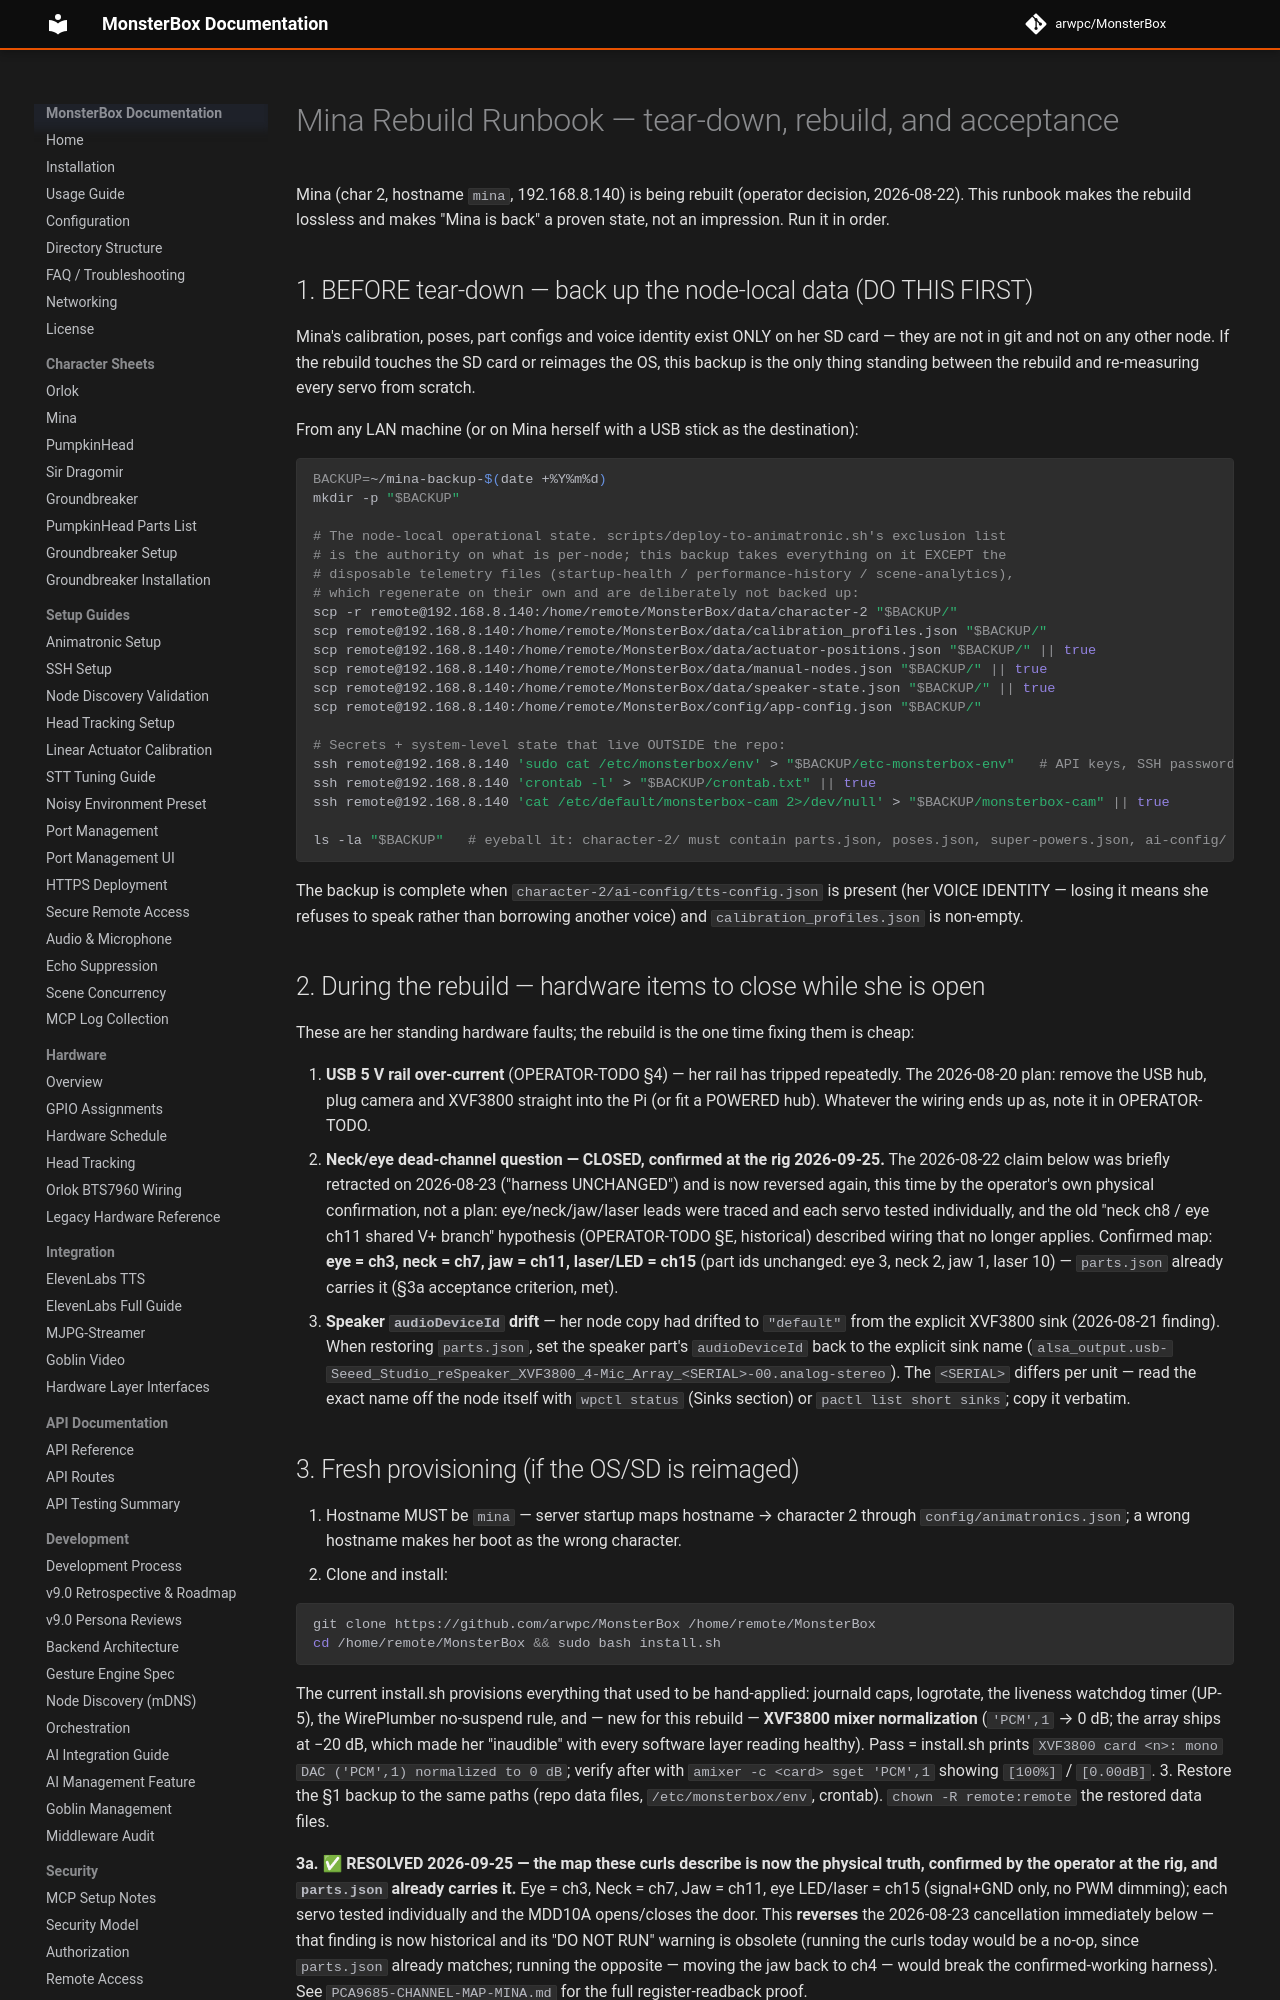

repository: arwpc/MonsterBox · page: hardware/MINA-REBUILD/index.html · generator: mkdocs

# Mina Rebuild Runbook — tear-down, rebuild, and acceptance

Mina (char 2, hostname `mina`, 192.168.8.140) is being rebuilt (operator decision,
2026-08-22). This runbook makes the rebuild lossless and makes "Mina is back" a proven
state, not an impression. Run it in order.

## 1. BEFORE tear-down — back up the node-local data (DO THIS FIRST)

Mina's calibration, poses, part configs and voice identity exist ONLY on her SD card —
they are not in git and not on any other node. If the rebuild touches the SD card or
reimages the OS, this backup is the only thing standing between the rebuild and
re-measuring every servo from scratch.

From any LAN machine (or on Mina herself with a USB stick as the destination):

```bash
BACKUP=~/mina-backup-$(date +%Y%m%d)
mkdir -p "$BACKUP"

# The node-local operational state. scripts/deploy-to-animatronic.sh's exclusion list
# is the authority on what is per-node; this backup takes everything on it EXCEPT the
# disposable telemetry files (startup-health / performance-history / scene-analytics),
# which regenerate on their own and are deliberately not backed up:
scp -r remote@192.168.8.140:/home/remote/MonsterBox/data/character-2 "$BACKUP/"
scp remote@192.168.8.140:/home/remote/MonsterBox/data/calibration_profiles.json "$BACKUP/" 
scp remote@192.168.8.140:/home/remote/MonsterBox/data/actuator-positions.json "$BACKUP/" || true
scp remote@192.168.8.140:/home/remote/MonsterBox/data/manual-nodes.json "$BACKUP/" || true
scp remote@192.168.8.140:/home/remote/MonsterBox/data/speaker-state.json "$BACKUP/" || true
scp remote@192.168.8.140:/home/remote/MonsterBox/config/app-config.json "$BACKUP/"

# Secrets + system-level state that live OUTSIDE the repo:
ssh remote@192.168.8.140 'sudo cat /etc/monsterbox/env' > "$BACKUP/etc-monsterbox-env"   # API keys, SSH password
ssh remote@192.168.8.140 'crontab -l' > "$BACKUP/crontab.txt" || true
ssh remote@192.168.8.140 'cat /etc/default/monsterbox-cam 2>/dev/null' > "$BACKUP/monsterbox-cam" || true

ls -la "$BACKUP"   # eyeball it: character-2/ must contain parts.json, poses.json, super-powers.json, ai-config/
```

The backup is complete when `character-2/ai-config/tts-config.json` is present (her VOICE
IDENTITY — losing it means she refuses to speak rather than borrowing another voice) and
`calibration_profiles.json` is non-empty.

## 2. During the rebuild — hardware items to close while she is open

These are her standing hardware faults; the rebuild is the one time fixing them is cheap:

1. **USB 5 V rail over-current** (OPERATOR-TODO §4) — her rail has tripped repeatedly.
   The 2026-08-20 plan: remove the USB hub, plug camera and XVF3800 straight into the Pi
   (or fit a POWERED hub). Whatever the wiring ends up as, note it in OPERATOR-TODO.
2. **Neck/eye dead-channel question — CLOSED, confirmed at the rig 2026-09-25.** The
   2026-08-22 claim below was briefly retracted on 2026-08-23 ("harness UNCHANGED") and
   is now reversed again, this time by the operator's own physical confirmation, not a
   plan: eye/neck/jaw/laser leads were traced and each servo tested individually, and
   the old "neck ch8 / eye ch11 shared V+ branch" hypothesis (OPERATOR-TODO §E,
   historical) described wiring that no longer applies. Confirmed map: **eye = ch3,
   neck = ch7, jaw = ch11, laser/LED = ch15** (part ids unchanged: eye 3, neck 2, jaw 1,
   laser 10) — `parts.json` already carries it (§3a acceptance criterion, met).
3. **Speaker `audioDeviceId` drift** — her node copy had drifted to `"default"` from the
   explicit XVF3800 sink (2026-08-21 finding). When restoring `parts.json`, set the
   speaker part's `audioDeviceId` back to the explicit sink name
   (`alsa_output.usb-Seeed_Studio_reSpeaker_XVF3800_4-Mic_Array_<SERIAL>-00.analog-stereo`).
   The `<SERIAL>` differs per unit — read the exact name off the node itself with
   `wpctl status` (Sinks section) or `pactl list short sinks`; copy it verbatim.
